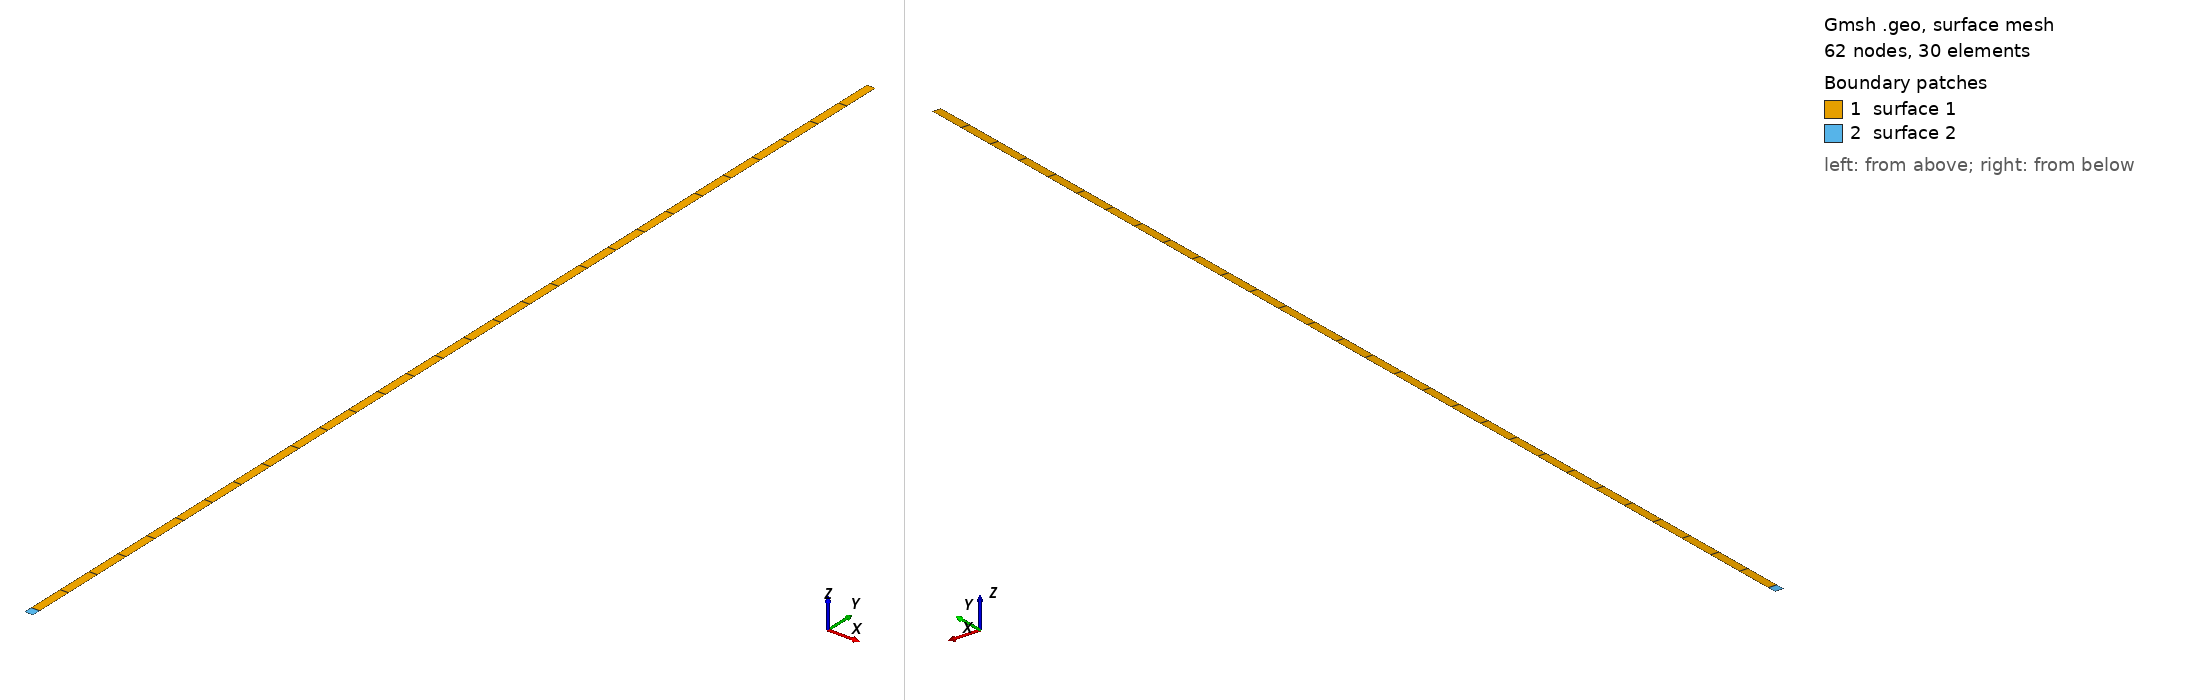

Gmsh geometry script, surface-meshed: 62 nodes, 30 surface elements. Boundary patches (legend numbers): 1 surface 1, 2 surface 2. Left view from above one corner, right view from below the opposite corner. The script declares no physical surfaces, so the legend lists its geometric surfaces. The drawing asked Gmsh for element sizes between 1% and 20% of the model's largest extent; the script's own settings can give other sizes.

=== model.geo (drawn) ===
//
//+
hSoil = DefineNumber[ 30.0, Name "Parameters/hSoil" ];
//+
thickX = DefineNumber[ 0.25, Name "Parameters/thickX" ];
//+
thickASD = DefineNumber[ 5, Name "Parameters/thickX" ];
//+
transX = DefineNumber[ 30, Name "Parameters/transX" ];
//+
Point(1) = {0, 0, 0, 1.0};
//+
Point(2) = {thickX, 0, 0, 1.0};
//+
Point(3) = {thickX, hSoil, 0, 1.0};
//+
Point(4) = {0, hSoil, 0, 1.0};
//+
Point(5) = {0, - thickASD, 0, 1.0};
//+
Point(6) = {thickX, - thickASD, 0, 1.0};
//+
Line(1) = {1, 2};
//+
Line(2) = {4, 3};
//+
Line(3) = {5, 6};
//+
Line(4) = {6, 2};
//+
Line(5) = {2, 3};
//+
Line(6) = {5, 1};
//+
Line(7) = {1, 4};
//+
Curve Loop(1) = {1, 5, -2, -7};
//+
Plane Surface(1) = {1};
//+
Curve Loop(2) = {3, 4, -1, -6};
//+
Plane Surface(2) = {2};
//+
Transfinite Curve {7, 5} = 30 Using Progression 1;
//+
Transfinite Curve {2, 1, 3} = 2 Using Progression 1;
//+
Transfinite Curve {6, 4} = 2 Using Progression 1;
//+
Transfinite Surface {2};
//+
Transfinite Surface {1};
//+
Recombine Surface {2, 1};
